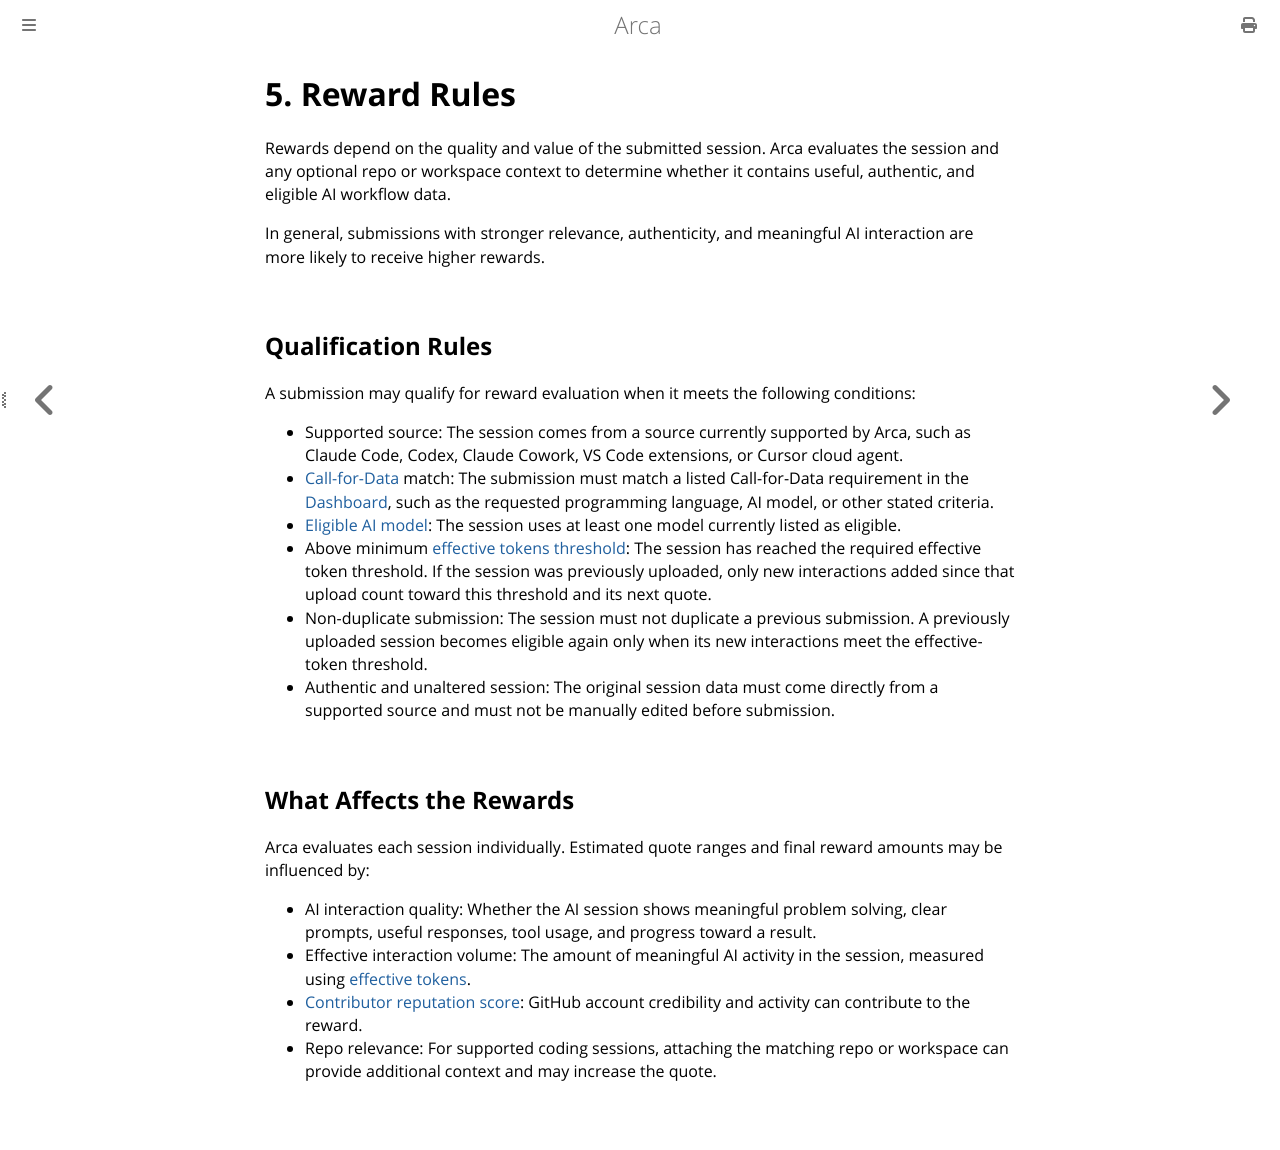

repository: brevis-network/arca-docs · page: 5.-reward-rules.html · generator: mdbook

# 5. Reward Rules

Rewards depend on the quality and value of the submitted session. Arca evaluates the session and any optional repo or workspace context to determine whether it contains useful, authentic, and eligible AI workflow data.

In general, submissions with stronger relevance, authenticity, and meaningful AI interaction are more likely to receive higher rewards.

## Qualification Rules

A submission may qualify for reward evaluation when it meets the following conditions:

* Supported source: The session comes from a source currently supported by Arca, such as Claude Code, Codex, Claude Cowork, VS Code extensions, or Cursor cloud agent.
* [Call-for-Data](4.-core-concepts.md#call-for-data) match: The submission must match a listed Call-for-Data requirement in the [Dashboard](7.-contributor-dashboard-guide.md), such as the requested programming language, AI model, or other stated criteria.
* [Eligible AI model](4.-core-concepts.md#eligible-ai-models): The session uses at least one model currently listed as eligible.
* Above minimum [effective tokens threshold](4.-core-concepts.md#effective-tokens): The session has reached the required effective token threshold. If the session was previously uploaded, only new interactions added since that upload count toward this threshold and its next quote.
* Non-duplicate submission: The session must not duplicate a previous submission. A previously uploaded session becomes eligible again only when its new interactions meet the effective-token threshold.
* Authentic and unaltered session: The original session data must come directly from a supported source and must not be manually edited before submission.

## What Affects the Rewards

Arca evaluates each session individually. Estimated quote ranges and final reward amounts may be influenced by:

* AI interaction quality: Whether the AI session shows meaningful problem solving, clear prompts, useful responses, tool usage, and progress toward a result.
* Effective interaction volume: The amount of meaningful AI activity in the session, measured using [effective tokens](4.-core-concepts.md#effective-tokens).
* [Contributor reputation score](4.-core-concepts.md#contributor-reputation-score): GitHub account credibility and activity can contribute to the reward.
* Repo relevance: For supported coding sessions, attaching the matching repo or workspace can provide additional context and may increase the quote.
